Run: headless pygame with SDL's dummy video driver; simulated clock (each Clock.tick advances the game by its frame time, no real sleeping); random seed 0; keys injected as events and as key.get_pressed() state; no mouse input.
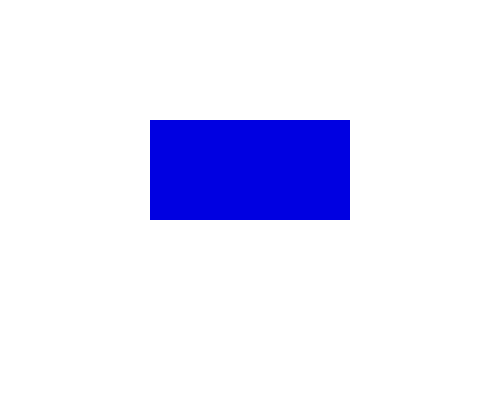
Frame 1 of 4 · flips 1–60 · no input
Frame 2 of 4 · flips 61–180 · tapped SPACE, RETURN · held RIGHT (→), D · screen unchanged from frame 1, image omitted
Frame 3 of 4 · flips 181–300 · held DOWN (↓), S · screen unchanged from frame 2, image omitted
Frame 4 of 4 · flips 301–420 · held LEFT (←), A, UP (↑), W · screen unchanged from frame 3, image omitted

The pygame program that drew these frames:

import pygame

pygame.init()

screen = pygame.display.set_mode((500,400))
pygame.display.set_caption("Rectangle")


BLUE = (0,0,225)
rect = pygame.Rect(150,120,200,100)



running = True
while running:
  for event in pygame.event.get():
    if event.type == pygame.QUIT:
      running = False
      
  screen.fill((255,255,255))
  pygame.draw.rect(screen,BLUE,rect)
  
  
  
  
  pygame.display.update()
  
pygame.quit()
